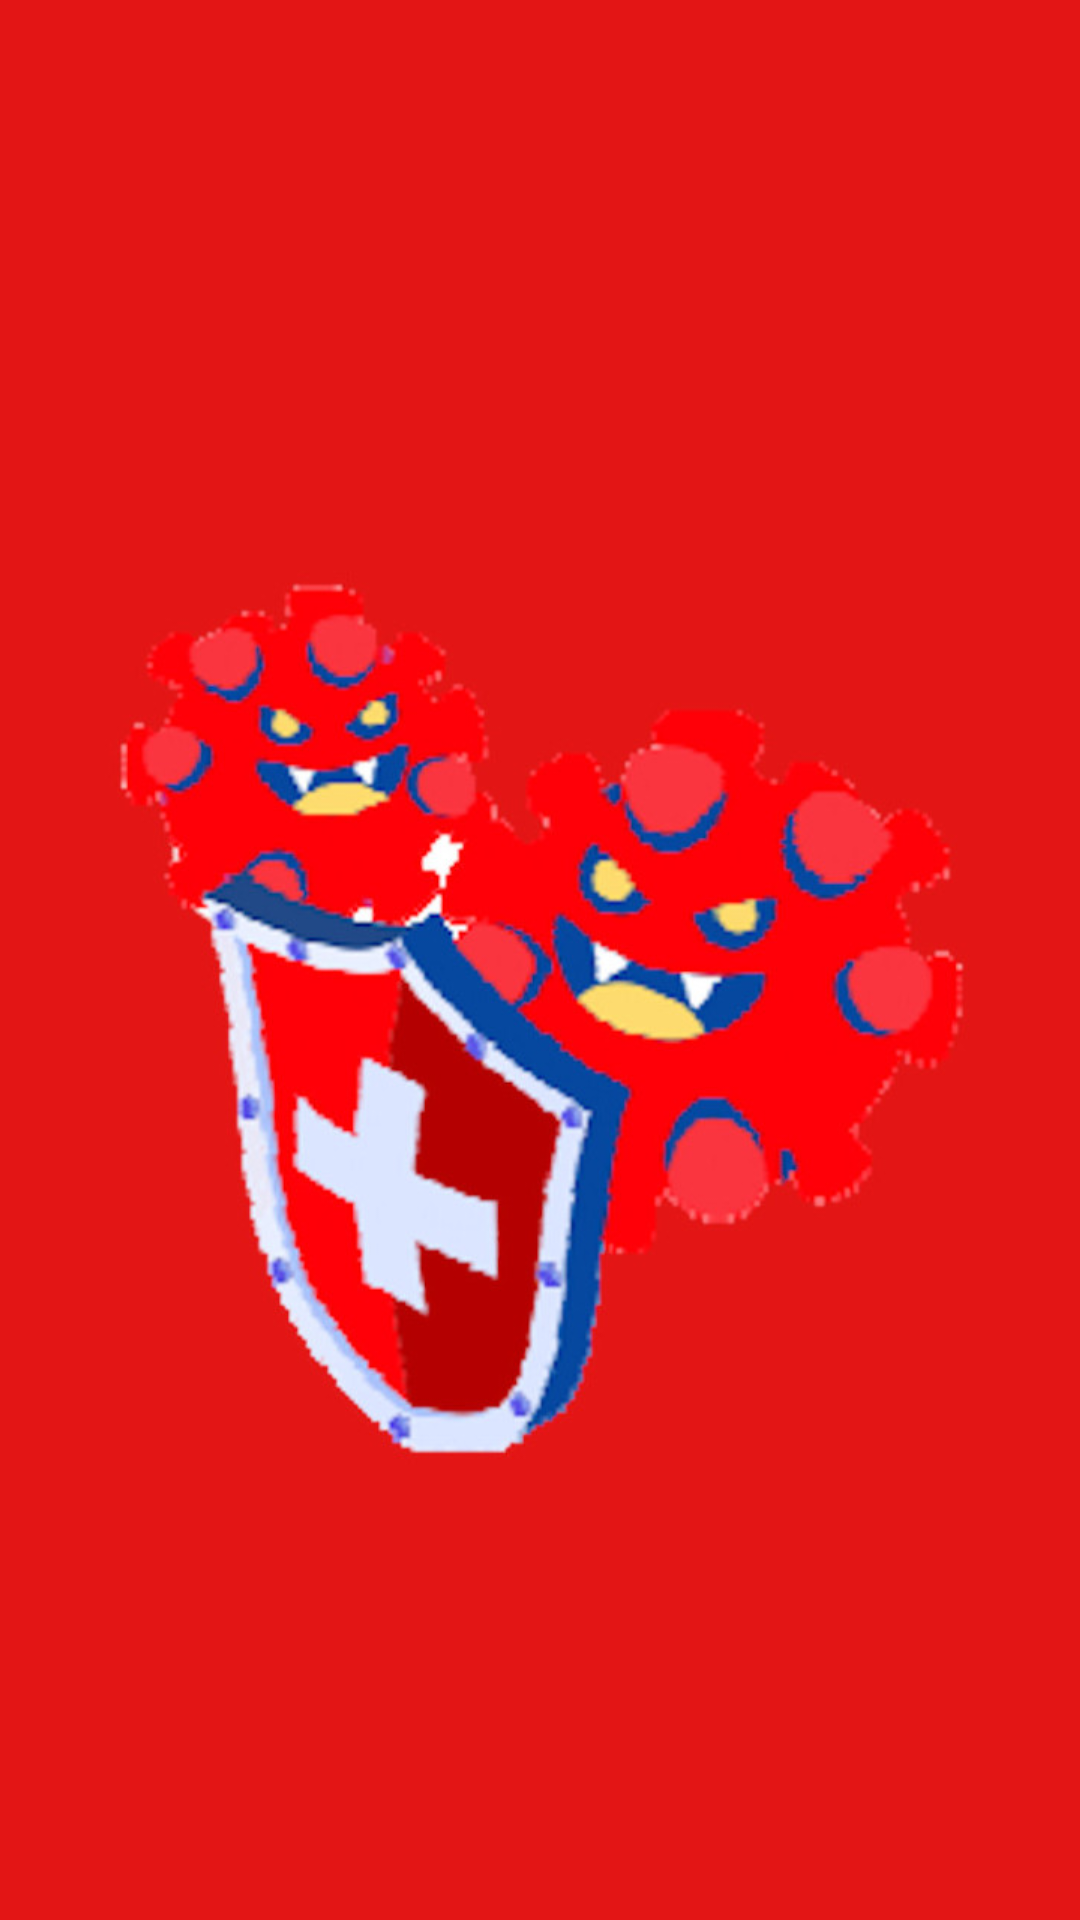

Write the Android layout XML for this screen, with the resource values it uses.
<!-- AndroidManifest.xml: application theme Theme.PersiapanUTS -->
<!-- res/layout/activity_splash_screen.xml -->
<?xml version="1.0" encoding="utf-8"?>
<androidx.constraintlayout.widget.ConstraintLayout xmlns:android="http://schemas.android.com/apk/res/android"
    xmlns:app="http://schemas.android.com/apk/res-auto"
    xmlns:tools="http://schemas.android.com/tools"
    android:layout_width="match_parent"
    android:layout_height="match_parent"
    tools:context=".SplashScreenActivity">

    <ImageView
        android:id="@+id/image_splas"
        android:layout_width="500dp"
        android:layout_height="800dp"
        android:contentDescription="@string/deskripsigambar"
        android:src="@drawable/logo"
        app:layout_constraintBottom_toBottomOf="parent"
        app:layout_constraintEnd_toEndOf="parent"
        app:layout_constraintStart_toStartOf="parent"
        app:layout_constraintTop_toTopOf="parent"
        app:layout_constraintVertical_bias="0.363" />


</androidx.constraintlayout.widget.ConstraintLayout>
<!-- resources referenced by this layout -->
<resources>
  <!-- drawable logo: jpg bitmap (drawable, 81977 bytes) -->
  <string name="deskripsigambar" />
  <style name="Theme.PersiapanUTS" parent="Theme.MaterialComponents.DayNight.DarkActionBar">
          
          <item name="colorPrimary">@color/purple_500</item>
          <item name="colorPrimaryVariant">@color/purple_700</item>
          <item name="colorOnPrimary">@color/white</item>
          
          <item name="colorSecondary">@color/teal_200</item>
          <item name="colorSecondaryVariant">@color/teal_700</item>
          <item name="colorOnSecondary">@color/black</item>
          
          <item name="android:statusBarColor" tools:targetApi="l">?attr/colorPrimaryVariant</item>
          
      </style>
  <color name="purple_500">#F7D3FA</color>
  <color name="purple_700">#EABCE9</color>
  <color name="white">#FFFFFFFF</color>
  <color name="teal_200">#FB138B</color>
  <color name="teal_700">#FBBFF3</color>
  <color name="black">#FFE6E6</color>
</resources>
